2-way image classification set "dataset" from GitHub (rizkiamirudin/klasifikasi-sayuran); label vocabulary: selada, seledri.

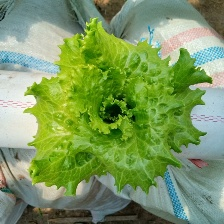
Label: selada

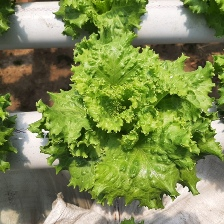
Label: selada

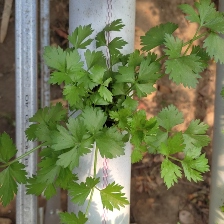
Label: seledri

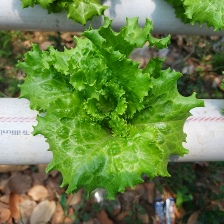
Label: selada

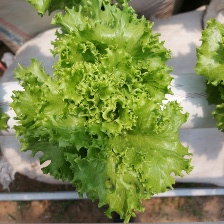
Label: selada

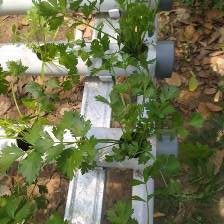
Label: seledri
